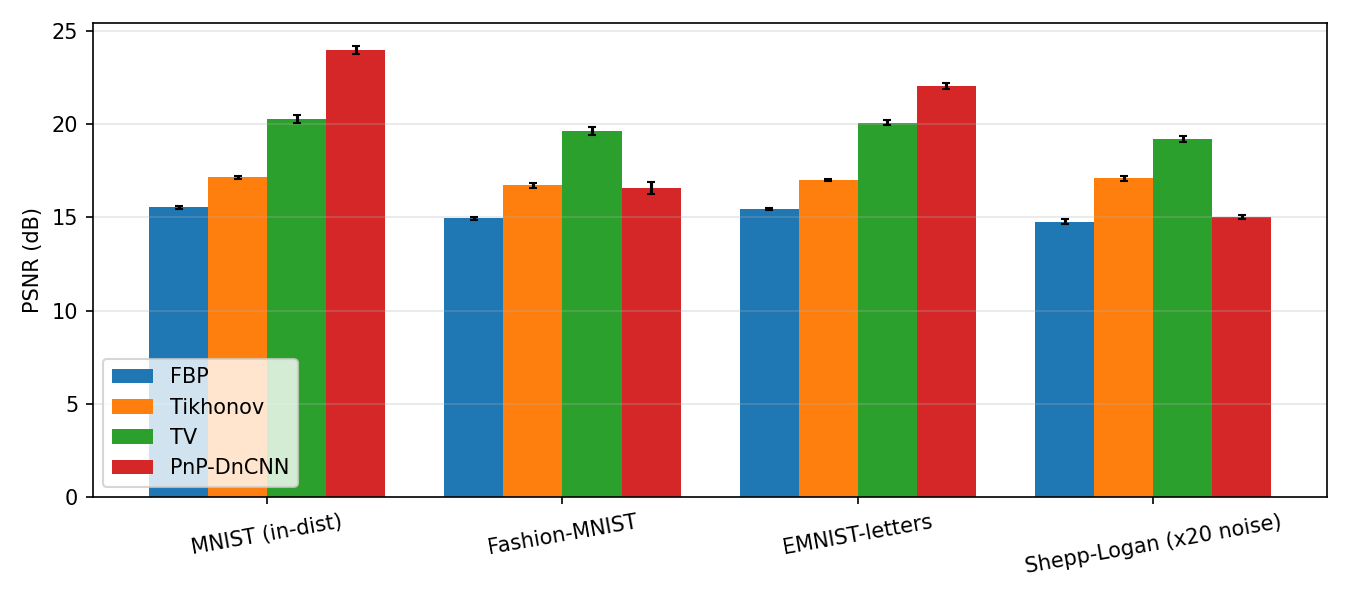

Source data for this figure (header and first rows):
method, img, psnr, ssim, rel, dataset
FBP, 0, 15.88, 0.4972, 0.5849, MNIST (in-dist)
FBP, 1, 15.43, 0.6114, 0.4806, MNIST (in-dist)
FBP, 2, 15.61, 0.2995, 0.8372, MNIST (in-dist)
FBP, 3, 16.1, 0.7105, 0.3851, MNIST (in-dist)
FBP, 4, 15.27, 0.531, 0.6168, MNIST (in-dist)
FBP, 5, 16.03, 0.3608, 0.6486, MNIST (in-dist)
FBP, 6, 15.42, 0.5781, 0.5775, MNIST (in-dist)
FBP, 7, 15.33, 0.4679, 0.5741, MNIST (in-dist)
FBP, 8, 15.96, 0.6495, 0.4359, MNIST (in-dist)
FBP, 9, 15.29, 0.5817, 0.4673, MNIST (in-dist)
FBP, 10, 15.36, 0.7079, 0.4833, MNIST (in-dist)
FBP, 11, 15.07, 0.6545, 0.5286, MNIST (in-dist)
FBP, 12, 15.53, 0.5217, 0.5431, MNIST (in-dist)
FBP, 13, 15.41, 0.6865, 0.4803, MNIST (in-dist)
FBP, 14, 15.81, 0.3652, 0.5935, MNIST (in-dist)
FBP, 15, 14.69, 0.5926, 0.6271, MNIST (in-dist)
FBP, 16, 15.05, 0.5589, 0.5703, MNIST (in-dist)
FBP, 17, 16.21, 0.546, 0.4959, MNIST (in-dist)
FBP, 18, 15.03, 0.687, 0.455, MNIST (in-dist)
FBP, 19, 15.82, 0.4663, 0.6421, MNIST (in-dist)
FBP, 20, 15.52, 0.5352, 0.4819, MNIST (in-dist)
FBP, 21, 15.64, 0.5443, 0.542, MNIST (in-dist)
FBP, 22, 14.91, 0.5829, 0.5741, MNIST (in-dist)
FBP, 23, 15.62, 0.559, 0.573, MNIST (in-dist)
FBP, 24, 15.48, 0.4542, 0.7768, MNIST (in-dist)
FBP, 25, 15.55, 0.8136, 0.3397, MNIST (in-dist)
FBP, 26, 16.2, 0.4459, 0.629, MNIST (in-dist)
FBP, 27, 15.54, 0.5568, 0.5473, MNIST (in-dist)
FBP, 28, 15.32, 0.6859, 0.441, MNIST (in-dist)
FBP, 29, 15.63, 0.3256, 0.7092, MNIST (in-dist)
FBP, 30, 15.15, 0.5337, 0.5331, MNIST (in-dist)
FBP, 31, 15.94, 0.3091, 0.752, MNIST (in-dist)
FBP, 32, 15.88, 0.6053, 0.4788, MNIST (in-dist)
FBP, 33, 15.64, 0.615, 0.5181, MNIST (in-dist)
FBP, 34, 15.82, 0.5911, 0.4774, MNIST (in-dist)
FBP, 35, 15.24, 0.7067, 0.4947, MNIST (in-dist)
FBP, 36, 15.33, 0.5482, 0.5632, MNIST (in-dist)
FBP, 37, 16.28, 0.3591, 0.6268, MNIST (in-dist)
FBP, 38, 15.6, 0.5275, 0.6082, MNIST (in-dist)
FBP, 39, 16.02, 0.3944, 0.5555, MNIST (in-dist)
FBP, 40, 15.47, 0.2492, 1.029, MNIST (in-dist)
FBP, 41, 15.98, 0.4908, 0.6104, MNIST (in-dist)
FBP, 42, 15.57, 0.5615, 0.5195, MNIST (in-dist)
FBP, 43, 15.25, 0.4611, 0.6867, MNIST (in-dist)
FBP, 44, 15.98, 0.4604, 0.5619, MNIST (in-dist)
FBP, 45, 16.34, 0.5908, 0.5483, MNIST (in-dist)
FBP, 46, 15.71, 0.4108, 0.5639, MNIST (in-dist)
FBP, 47, 14.99, 0.4575, 0.7182, MNIST (in-dist)
FBP, 48, 15.42, 0.6362, 0.4035, MNIST (in-dist)
FBP, 49, 15.03, 0.5871, 0.5526, MNIST (in-dist)
FBP, 50, 15.35, 0.4988, 0.5918, MNIST (in-dist)
FBP, 51, 15.28, 0.7291, 0.423, MNIST (in-dist)
FBP, 52, 14.52, 0.5679, 0.6074, MNIST (in-dist)
FBP, 53, 15.06, 0.5423, 0.7077, MNIST (in-dist)
FBP, 54, 14.97, 0.7029, 0.4702, MNIST (in-dist)
FBP, 55, 15.92, 0.6437, 0.4635, MNIST (in-dist)
FBP, 56, 15.74, 0.6338, 0.4696, MNIST (in-dist)
FBP, 57, 15.31, 0.3025, 0.8301, MNIST (in-dist)
FBP, 58, 15.67, 0.5875, 0.4946, MNIST (in-dist)
FBP, 59, 15.7, 0.3768, 0.7669, MNIST (in-dist)
... 2,420 more rows
